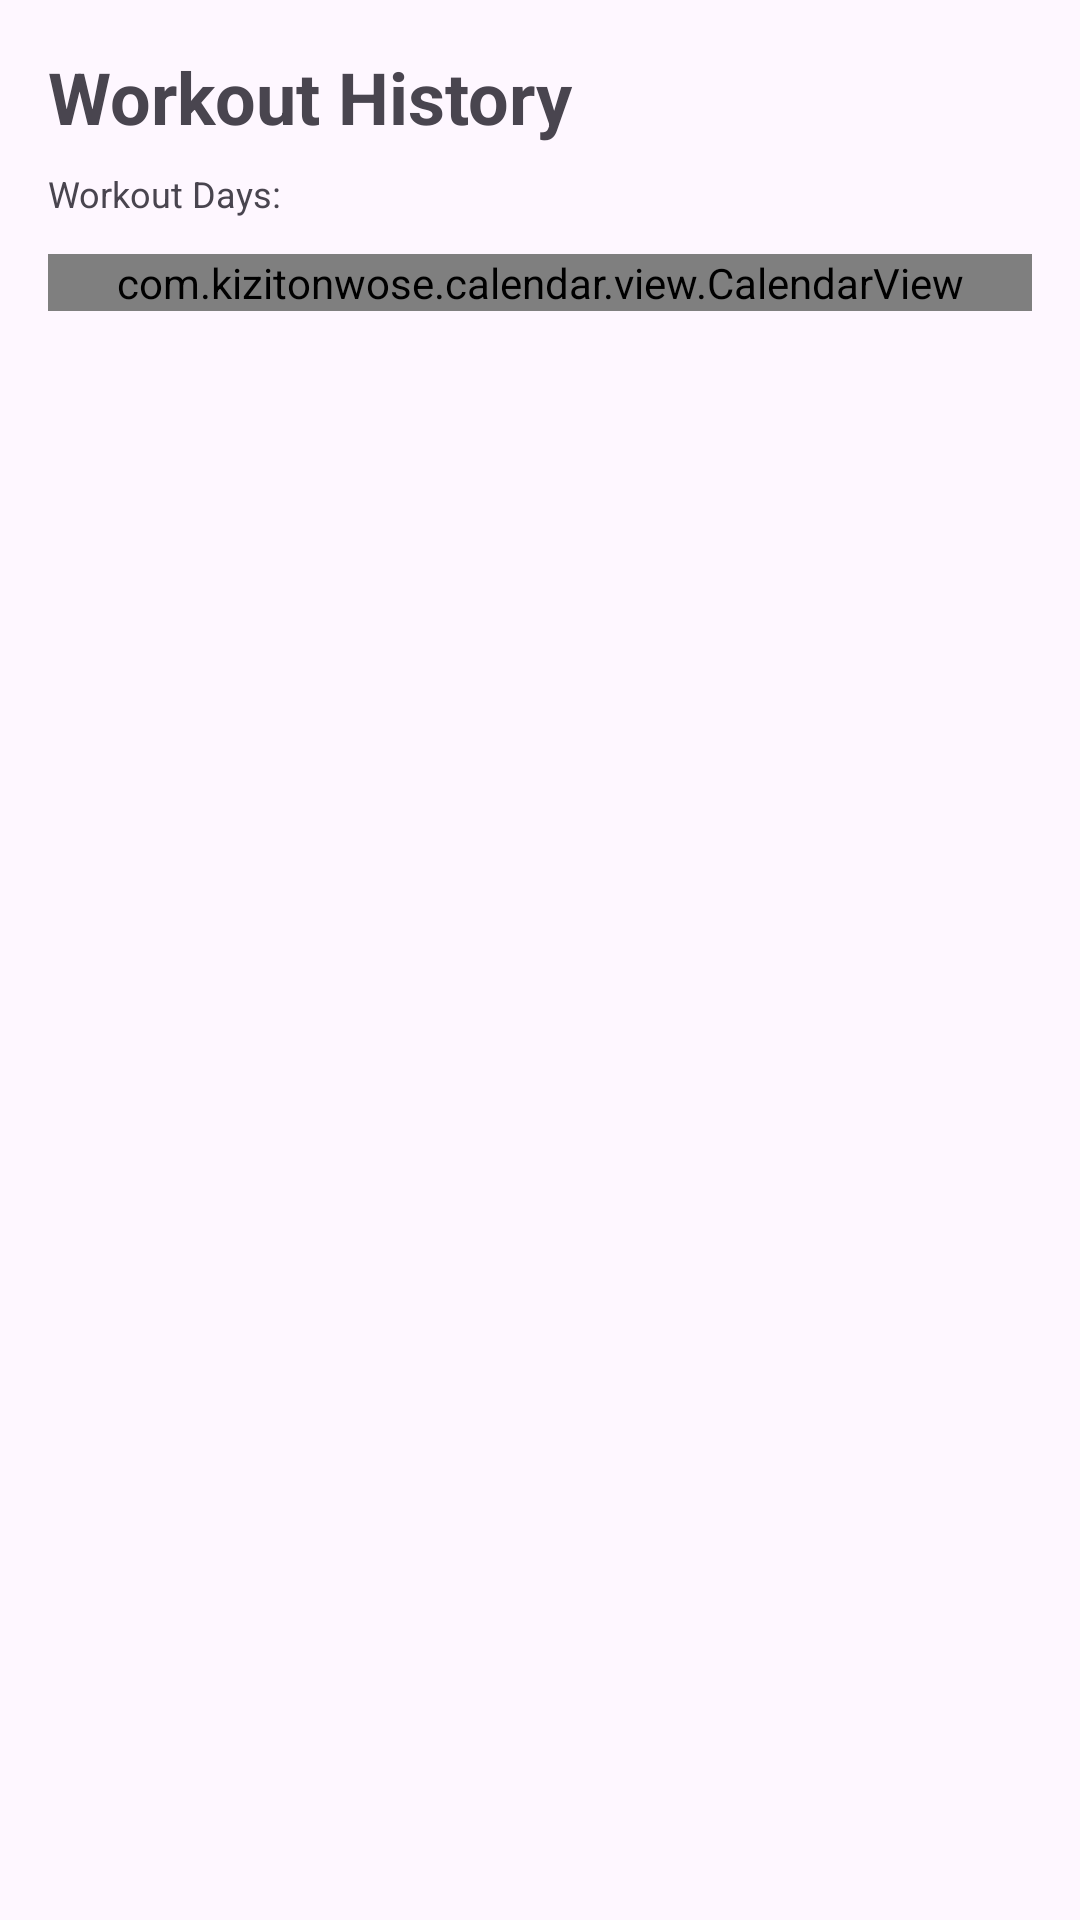

The Android layout XML behind this screen, and the referenced resources:
<!-- AndroidManifest.xml: application theme Theme.SoloLeveling -->
<!-- res/layout/activity_history.xml -->
<?xml version="1.0" encoding="utf-8"?>
<LinearLayout xmlns:android="http://schemas.android.com/apk/res/android"
    xmlns:app="http://schemas.android.com/apk/res-auto"
    android:layout_width="match_parent"
    android:layout_height="match_parent"
    android:orientation="vertical"
    android:padding="16dp">

    <TextView
        android:layout_width="match_parent"
        android:layout_height="wrap_content"
        android:text="Workout History"
        android:textSize="24sp"
        android:textStyle="bold" />

    <TextView
        android:id="@+id/text_workout_days_hint"
        android:layout_width="match_parent"
        android:layout_height="wrap_content"
        android:layout_marginTop="8dp"
        android:text="Workout Days:"
        android:textSize="12sp" />

    <com.kizitonwose.calendar.view.CalendarView
        android:id="@+id/calendar_workout_history"
        android:layout_width="match_parent"
        android:layout_height="wrap_content"
        android:layout_marginTop="12dp"
        app:cv_dayViewResource="@layout/item_calendar_day" />

</LinearLayout>
<!-- res/layout/item_calendar_day.xml (included above) -->
<?xml version="1.0" encoding="utf-8"?>
<LinearLayout xmlns:android="http://schemas.android.com/apk/res/android"
    android:layout_width="match_parent"
    android:layout_height="48dp"
    android:gravity="center"
    android:orientation="vertical">

    <TextView
        android:id="@+id/text_day"
        android:layout_width="wrap_content"
        android:layout_height="wrap_content"
        android:textSize="14sp" />

    <TextView
        android:id="@+id/text_indicator"
        android:layout_width="wrap_content"
        android:layout_height="wrap_content"
        android:layout_marginTop="2dp"
        android:textSize="10sp"
        android:visibility="invisible" />

</LinearLayout>
<!-- resources referenced by this layout -->
<resources>
  <style name="Theme.SoloLeveling" parent="Base.Theme.SoloLeveling" />
  <style name="Base.Theme.SoloLeveling" parent="Theme.Material3.DayNight.NoActionBar">
          
          
      </style>
</resources>
